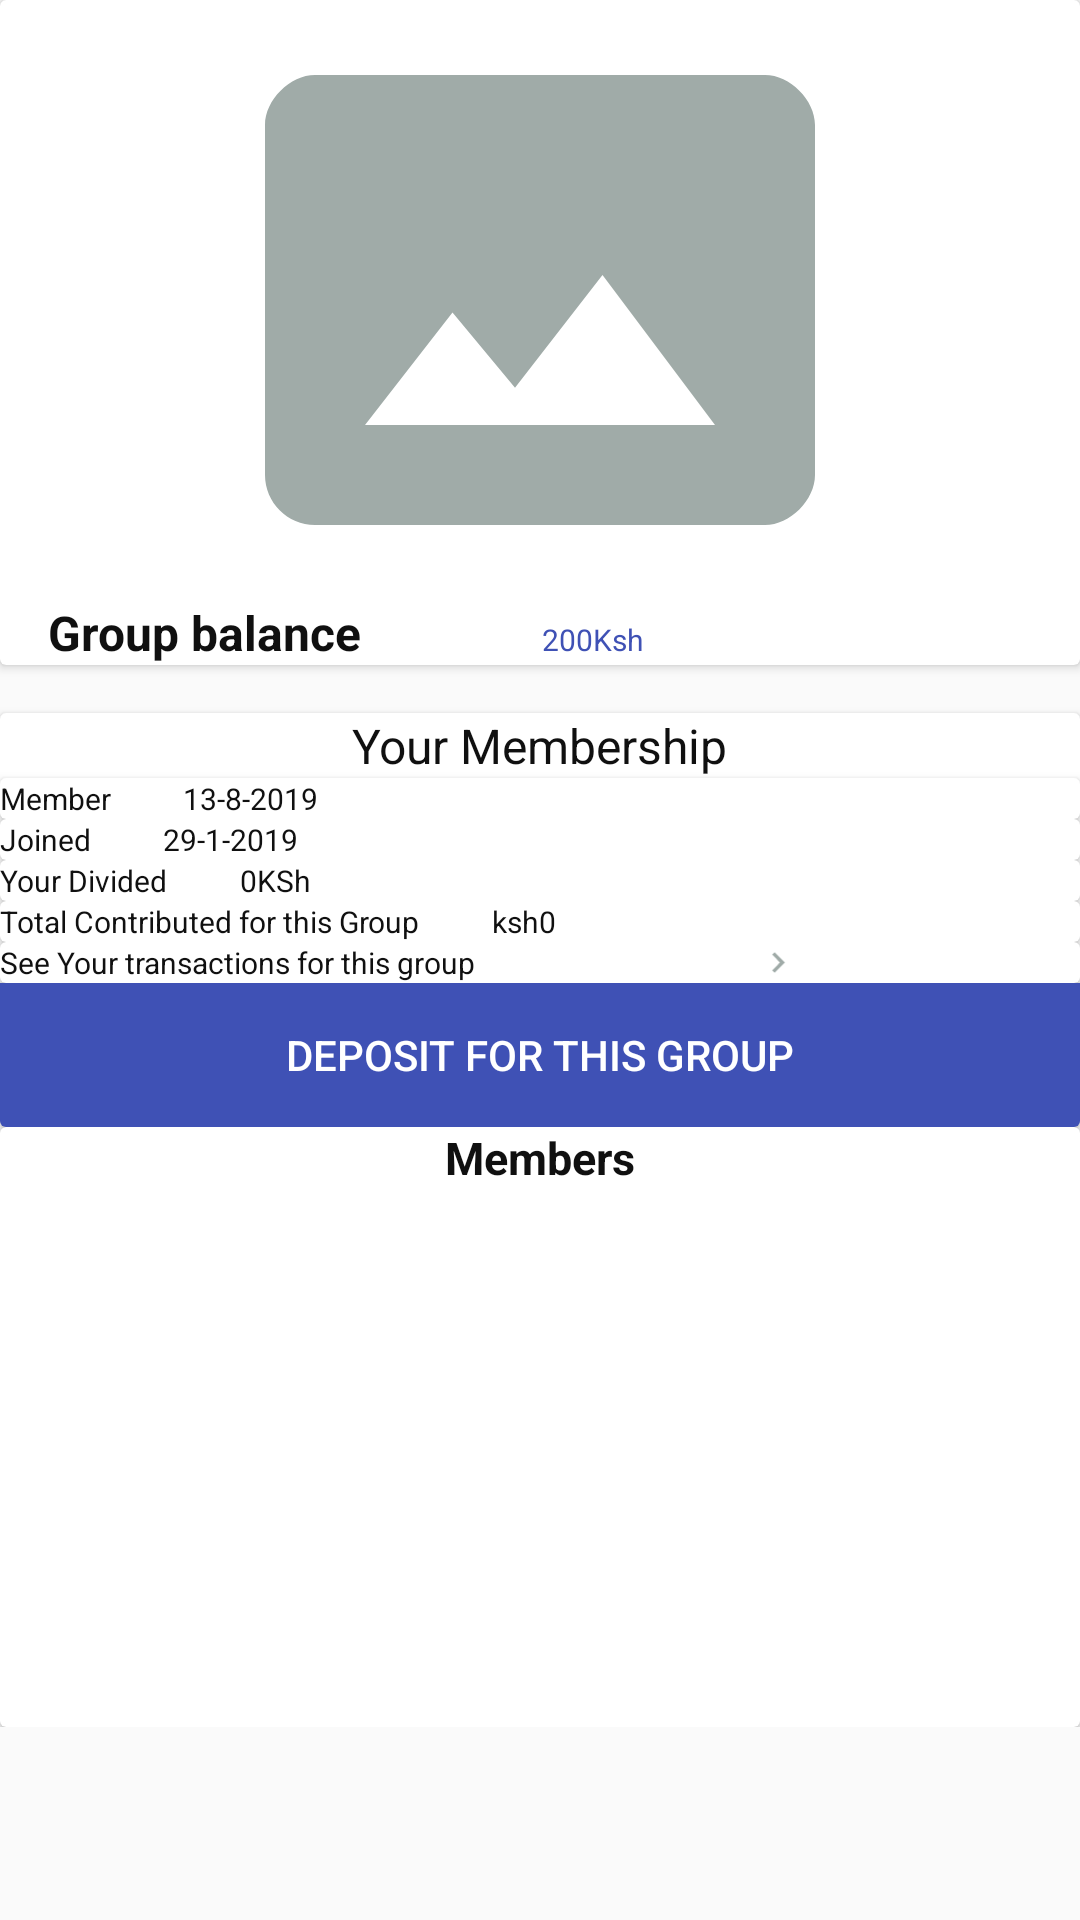

Reconstruct the res/layout file that produces this screen, plus the resources it refers to.
<!-- AndroidManifest.xml: application theme AppTheme -->
<!-- res/layout/fragment_group_info.xml -->
<?xml version="1.0" encoding="utf-8"?>
<LinearLayout xmlns:android="http://schemas.android.com/apk/res/android"
    xmlns:app="http://schemas.android.com/apk/res-auto"
    xmlns:tools="http://schemas.android.com/tools"
    android:layout_width="match_parent"
    android:orientation="vertical"
    android:layout_height="match_parent"
    tools:context=".fragments.GroupInfoFragment">
    <android.support.v7.widget.CardView
        android:layout_width="match_parent"
        android:layout_height="wrap_content">
        <LinearLayout
            android:layout_width="match_parent"
            android:orientation="vertical"
            android:layout_height="wrap_content">
            <ImageView
                android:layout_gravity="center"
                android:id="@+id/groupimage"
                android:background="@drawable/info_photo_background"
                android:scaleType="centerCrop"
                android:layout_width="200dp"
                android:layout_height="200dp" />
            <LinearLayout
                android:layout_width="match_parent"
                android:orientation="horizontal"
                android:layout_height="wrap_content">
            <TextView
                android:textSize="16sp"
                android:textStyle="bold"
                android:layout_marginLeft="16dp"
                android:text="Group balance           "
                android:layout_width="wrap_content"
                android:layout_height="wrap_content" />
                <TextView
                    android:textSize="10sp"
                    android:textColor="@color/colorPrimary"
                    android:id="@+id/group_balance"
                    android:layout_marginLeft="16dp"
                    android:text="200"
                    android:layout_width="wrap_content"
                    android:layout_height="wrap_content" />
                <TextView
                    android:textSize="10sp"
                    android:textColor="@color/colorPrimary"
                    android:text="Ksh"
                    android:layout_width="wrap_content"
                    android:layout_height="wrap_content" />
            </LinearLayout>
        </LinearLayout>
    </android.support.v7.widget.CardView>
    <ScrollView
        android:layout_width="match_parent"
        android:layout_height="wrap_content">
        <LinearLayout
            android:layout_width="match_parent"
            android:orientation="vertical"
            android:layout_height="match_parent">
            <android.support.v7.widget.CardView
                android:layout_marginTop="16sp"
                android:layout_width="match_parent"
                android:layout_height="wrap_content">
                <LinearLayout
                    android:layout_width="match_parent"
                    android:orientation="vertical"
                    android:layout_height="wrap_content">
                    <TextView
                        android:layout_gravity="center"
                        android:text="Your Membership"
                        android:textSize="16sp"
                        android:layout_width="wrap_content"
                        android:layout_height="wrap_content" />
                    <android.support.v7.widget.CardView
                        android:layout_width="match_parent"
                        android:layout_height="wrap_content">
                        <LinearLayout
                            android:layout_width="match_parent"
                            android:orientation="horizontal"
                            android:layout_height="wrap_content">
                            <TextView

                                android:text="Member"
                                android:textSize="10sp"
                                android:layout_width="wrap_content"
                                android:layout_height="wrap_content" />
                            <TextView
                                android:layout_marginLeft="24dp"
                                android:id="@+id/username"
                                android:text="13-8-2019"
                                android:textSize="10sp"
                                android:layout_width="wrap_content"
                                android:layout_height="wrap_content" />

                        </LinearLayout>
                    </android.support.v7.widget.CardView>
                    <android.support.v7.widget.CardView
                        android:layout_width="match_parent"
                        android:layout_height="wrap_content">
                    <LinearLayout
                        android:layout_width="match_parent"
                        android:orientation="horizontal"
                        android:layout_height="wrap_content">
                        <TextView

                            android:text="Joined"
                            android:textSize="10sp"
                            android:layout_width="wrap_content"
                            android:layout_height="wrap_content" />
                        <TextView
                            android:layout_marginLeft="24dp"
                            android:id="@+id/join_date"
                            android:text="29-1-2019"
                            android:textSize="10sp"
                            android:layout_width="wrap_content"
                            android:layout_height="wrap_content" />

                    </LinearLayout>
                    </android.support.v7.widget.CardView>
                    <android.support.v7.widget.CardView
                        android:layout_width="match_parent"
                        android:layout_height="wrap_content">
                        <LinearLayout
                            android:layout_width="match_parent"
                            android:orientation="horizontal"
                            android:layout_height="wrap_content">
                            <TextView

                                android:text="Your Divided"
                                android:textSize="10sp"
                                android:layout_width="wrap_content"
                                android:layout_height="wrap_content" />
                            <TextView
                                android:layout_marginLeft="24dp"
                                android:id="@+id/divided"
                                android:text="0KSh"
                                android:textSize="10sp"
                                android:layout_width="wrap_content"
                                android:layout_height="wrap_content" />

                        </LinearLayout>
                    </android.support.v7.widget.CardView>
                    <android.support.v7.widget.CardView
                        android:layout_width="match_parent"
                        android:layout_height="wrap_content">
                        <LinearLayout
                            android:layout_width="match_parent"
                            android:orientation="horizontal"
                            android:layout_height="wrap_content">
                            <TextView

                                android:text="Total Contributed for this Group"
                                android:textSize="10sp"
                                android:layout_width="wrap_content"
                                android:layout_height="wrap_content" />
                            <TextView
                                android:layout_marginLeft="24dp"

                                android:text="ksh"
                                android:textSize="10sp"
                                android:layout_width="wrap_content"
                                android:layout_height="wrap_content" />
                            <TextView
                                android:id="@+id/total_amount"
                                android:text="0"
                                android:textSize="10sp"
                                android:layout_width="wrap_content"
                                android:layout_height="wrap_content" />

                        </LinearLayout>
                    </android.support.v7.widget.CardView>
                    <android.support.v7.widget.CardView

                        android:layout_width="match_parent"
                        android:layout_height="wrap_content">
                        <LinearLayout
                            android:layout_width="match_parent"
                            android:orientation="horizontal"
                            android:layout_height="wrap_content">
                            <TextView

                                android:text="See Your transactions for this group"
                                android:textSize="10sp"
                                android:layout_width="wrap_content"
                                android:layout_height="wrap_content" />
                            <ImageView
                                android:id="@+id/see_transaction"
                                android:layout_gravity="end"
                                android:layout_width="match_parent"
                                app:srcCompat="@drawable/ic_next"
                                android:layout_height="match_parent" />

                        </LinearLayout>
                    </android.support.v7.widget.CardView>
                    <Button
                        android:text="Deposit for This Group"
                        android:id="@+id/deposit"
                        android:textColor="@color/white"
                        android:background="@color/colorPrimary"
                        android:layout_width="match_parent"
                        android:layout_height="match_parent" />
                </LinearLayout>
            </android.support.v7.widget.CardView>
            <android.support.v7.widget.CardView
                android:layout_width="match_parent"
                android:layout_height="200dp">
                <LinearLayout
                    android:layout_width="match_parent"
                    android:orientation="vertical"
                    android:layout_height="wrap_content">
                    <TextView
                        android:text="Members"
                        android:layout_gravity="center"
                        android:textStyle="bold"
                        android:textSize="15sp"
                        android:layout_width="wrap_content"
                        android:layout_height="wrap_content" />
                <android.support.v7.widget.RecyclerView
                    android:id="@+id/members_recyclerview"
                    android:layout_width="match_parent"
                    android:layout_height="wrap_content"/>
                </LinearLayout>
            </android.support.v7.widget.CardView>

        </LinearLayout>
    </ScrollView>



</LinearLayout>
<!-- resources referenced by this layout -->
<resources>
  <color name="colorPrimary">#3F51B5</color>
  <color name="white">#ffffff</color>
  <!-- drawable ic_next (drawable) -->
  <vector android:height="24dp" android:tint="#A0ABA8"
      android:viewportHeight="24.0" android:viewportWidth="24.0"
      android:width="24dp" xmlns:android="http://schemas.android.com/apk/res/android">
      <path android:fillColor="#FF000000" android:pathData="M10,6L8.59,7.41 13.17,12l-4.58,4.59L10,18l6,-6z"/>
  </vector>
  <!-- drawable info_photo_background (drawable) -->
  <vector android:height="24dp" android:tint="#A0ABA8"
      android:viewportHeight="24.0" android:viewportWidth="24.0"
      android:width="24dp" xmlns:android="http://schemas.android.com/apk/res/android">
      <path android:fillColor="#FF000000" android:pathData="M21,3H3C2,3 1,4 1,5v14c0,1.1 0.9,2 2,2h18c1,0 2,-1 2,-2V5c0,-1 -1,-2 -2,-2zM5,17l3.5,-4.5 2.5,3.01L14.5,11l4.5,6H5z"/>
  </vector>
  <style name="AppTheme" parent="Theme.AppCompat.Light.DarkActionBar">
          
          <item name="colorPrimary">@color/dark_gray</item>
          <item name="colorPrimaryDark">@color/dark_gray_status</item>
          <item name="colorAccent">@color/gray</item>
          <item name="android:colorControlNormal">@color/gray</item>
          <item name="android:textColor">@color/black</item>
          <item name="android:textColorHint">@color/gray</item>
  
      </style>
  <color name="dark_gray">#5db6ab</color>
  <color name="dark_gray_status">#22858f</color>
  <color name="gray">#c4c4c4</color>
  <color name="black">#101010</color>
</resources>
